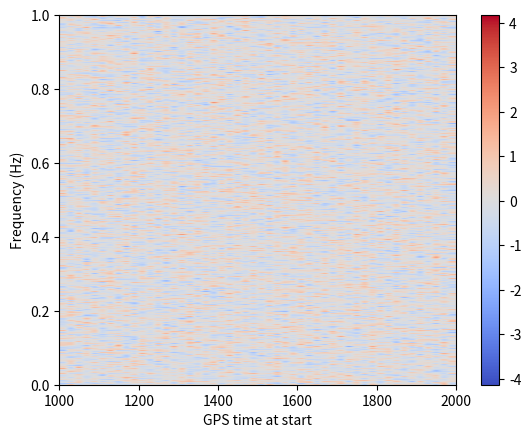

Write the Python code that produced this figure.
import matplotlib.pyplot as plt
import numpy as np

t = np.linspace(1000, 2000, 50)
f = np.linspace(0, 1, 1000)
d = np.random.normal(size=(len(f), len(t)))

data = np.array([
    np.array(sorted(list(t) * len(f))),
    np.array(list(f) * len(t)),
    np.concatenate(d)
])

plt.imshow(d, cmap='coolwarm', 
        #aspect=len(t)/len(f), 
        aspect='auto',
        origin='lower',
        extent=[min(t), max(t), min(f), max(f)])
plt.xlabel('GPS time at start')
plt.ylabel('Frequency (Hz)')
plt.colorbar()
plt.show()
